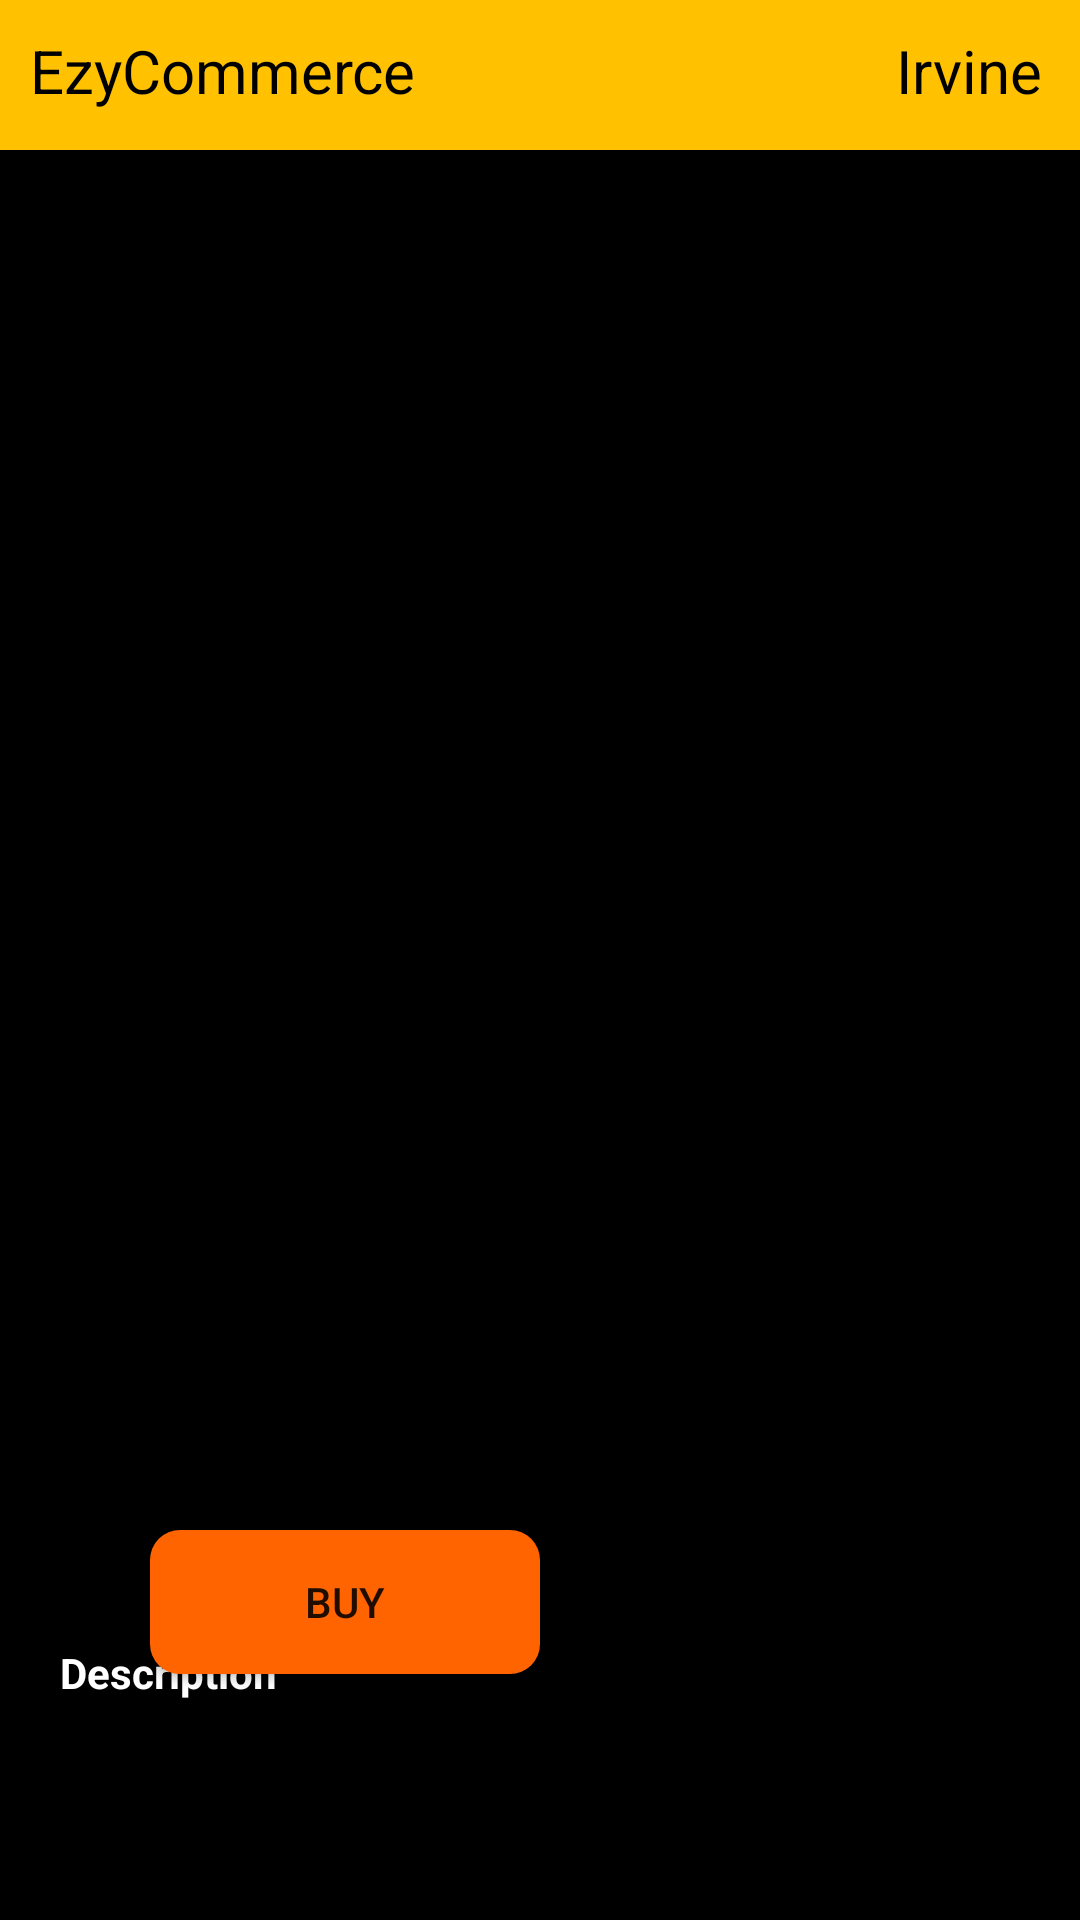

The Android layout XML behind this screen, and the referenced resources:
<!-- AndroidManifest.xml: application theme Theme.EzyCommerce -->
<!-- res/layout/activity_book_detail.xml -->
<?xml version="1.0" encoding="utf-8"?>
<layout xmlns:android="http://schemas.android.com/apk/res/android"
    xmlns:app="http://schemas.android.com/apk/res-auto"
    xmlns:tools="http://schemas.android.com/tools">

    <data>
        <variable
            name="book"
            type="com.example.ezycommerce.model.Book" />
    </data>

    <RelativeLayout
        android:layout_width="match_parent"
        android:layout_height="match_parent"
        tools:context=".view.BookDetailActivity"
        android:background="@color/black">

        <LinearLayout
            android:id="@+id/HeaderView"
            android:layout_width="match_parent"
            android:layout_height="50dp"
            android:background="@color/orange"
            android:orientation="horizontal"
            >

            <TextView
                android:layout_width="wrap_content"
                android:layout_height="match_parent"
                android:text="EzyCommerce"
                android:textColor="@color/black"
                android:layout_margin="10dp"
                android:textSize="20sp"/>

            <TextView
                android:layout_width="wrap_content"
                android:layout_height="match_parent"
                android:text="@string/irvine"
                android:layout_marginTop="10dp"
                android:layout_marginBottom="10dp"
                android:layout_marginLeft="150dp"
                android:textColor="@color/black"
                android:textSize="20sp"/>

            <ImageButton
                android:layout_width="30dp"
                android:layout_height="wrap_content"
                android:layout_marginTop="13dp"
                android:src="@drawable/ic_baseline_person_24"
                android:background="@drawable/round_shape"
                android:layout_marginLeft="10dp"/>

        </LinearLayout>

        <ImageView
            android:id="@+id/bookImg"
            android:layout_width="300dp"
            android:layout_height="400dp"
            android:src="@{book.img}"
            android:layout_centerHorizontal="true"
            android:layout_marginTop="20dp"
            android:layout_below="@+id/HeaderView"
            />

        <TextView
            android:id="@+id/bookName"
            android:layout_width="wrap_content"
            android:layout_height="wrap_content"
            android:layout_marginLeft="20dp"
            android:layout_below="@+id/bookImg"
            android:layout_marginTop="20dp"
            android:textColor="@color/white"
            tools:text="Book Name"
            android:text="@{book.name}"
            android:textSize="15sp"
            />

        <Button
            android:id="@+id/BuyBtn"
            android:layout_width="130dp"
            android:layout_height="wrap_content"
            android:text="@string/buy"
            android:layout_below="@+id/bookImg"
            android:layout_toRightOf="@+id/bookName"
            android:layout_marginLeft="30dp"
            android:layout_marginTop="40dp"
            android:background="@drawable/customrectanglebutton"
            />

        <TextView
            android:id="@+id/bookPrice"
            android:layout_width="wrap_content"
            android:layout_height="wrap_content"
            android:layout_marginLeft="20dp"
            android:layout_below="@+id/bookName"
            android:layout_marginTop="5dp"
            android:textColor="@color/white"
            tools:text="Book Price"
            android:textSize="13sp"
            />

        <TextView
            android:id="@+id/DescriptionTitle"
            android:layout_width="wrap_content"
            android:layout_height="wrap_content"
            android:layout_marginLeft="20dp"
            android:layout_below="@+id/bookPrice"
            android:layout_marginTop="15dp"
            android:textColor="@color/white"
            android:text="@string/description"
            android:textSize="14sp"
            android:textStyle="bold"
            />

        <TextView
            android:id="@+id/bookDescription"
            android:layout_width="wrap_content"
            android:layout_height="wrap_content"
            android:layout_marginLeft="20dp"
            android:layout_below="@+id/DescriptionTitle"
            android:layout_marginTop="5dp"
            android:textColor="@color/white"
            android:text="@{book.description}"
            tools:text="description"
            android:textSize="12sp"
            />




    </RelativeLayout>

</layout>
<!-- resources referenced by this layout -->
<resources>
  <color name="black">#FF000000</color>
  <color name="orange">#FFC100</color>
  <color name="white">#FFFFFFFF</color>
  <!-- drawable customrectanglebutton (drawable) -->
  <?xml version="1.0" encoding="utf-8"?>
  <shape xmlns:android="http://schemas.android.com/apk/res/android"
      android:shape="rectangle">
  
      <solid android:color="#FF6400"/>
      <corners android:radius="10dp"/>
  
  
  </shape>
  <!-- drawable round_shape (drawable) -->
  <?xml version="1.0" encoding="utf-8"?>
  <shape xmlns:android="http://schemas.android.com/apk/res/android"
      android:shape="oval">
  
      <solid android:color="#BDB8B8"/>
  
  
  
  </shape>
  <string name="buy">Buy</string>
  <string name="description">Description</string>
  <string name="irvine">Irvine</string>
  <style name="Theme.EzyCommerce" parent="Theme.MaterialComponents.Light.NoActionBar">
          
          <item name="colorPrimary">@color/purple_500</item>
          <item name="colorPrimaryVariant">@color/purple_700</item>
          <item name="colorOnPrimary">@color/white</item>
          
          <item name="colorSecondary">@color/teal_200</item>
          <item name="colorSecondaryVariant">@color/teal_700</item>
          <item name="colorOnSecondary">@color/black</item>
          
          <item name="android:statusBarColor" tools:targetApi="l">?attr/colorPrimaryVariant</item>
          
      </style>
  <color name="purple_500">#FF6200EE</color>
  <color name="purple_700">#FF3700B3</color>
  <color name="teal_200">#FF03DAC5</color>
  <color name="teal_700">#FF018786</color>
</resources>
